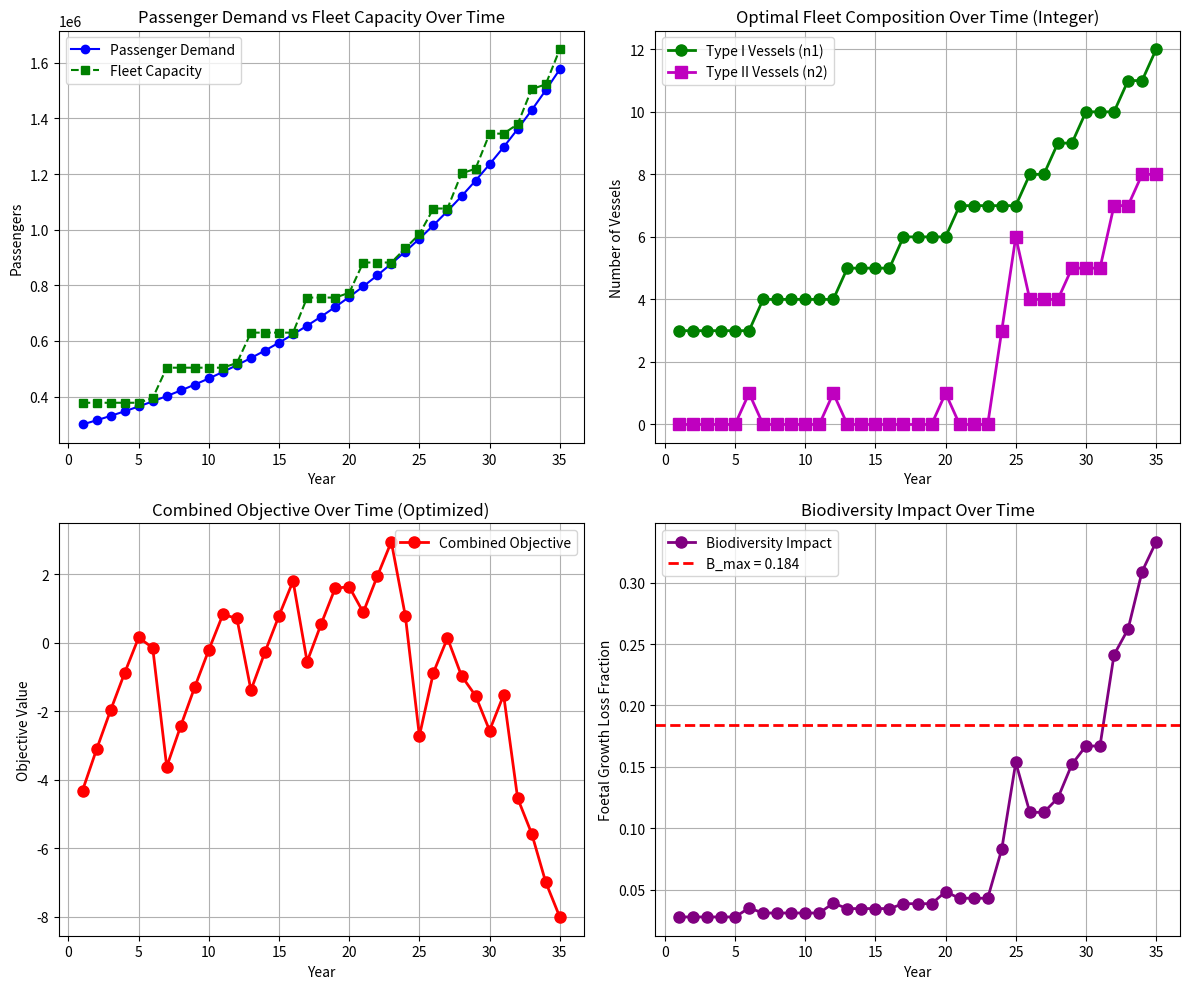

Reproduce this figure in Python.
import numpy as np
import matplotlib.pyplot as plt
from scipy.optimize import minimize

# Units: time in days/hours , carbon in tCO2eq , health in minutes -of -life.
L = 210 # season length (days)

# Vessel parameters
t1 , t2 = 2, 3 # trips per day per vessel (type I, type II)
cap1 , cap2 = 300, 27 # passengers per trip (type I, type II)
th1 , th2 = 1.5, 2 # hours spent with whales per trip (type I, type II)

ov1 , ov2 = 0.61, 0.8 # proportion of time overlapping with foraging (type I, type II)

p_enc = 0.05 # probability of repeatedly encountering the same whales

e1 , e2 = 2.36*10**(-3), 41.63*10**(-3) # GHG per passenger-trip (tCO2eq per passenger trip , type I, type II)

hb1 , hb2 = 43.95/(th1), 118.6/(th2) # minutes -of -life gained per passenger-hour with whales (type I, type II)

# Biodiversity logistic regression coefficients
a = -4.97 # intercept of logistic model
b = 1.76 # coefficient on foraging overlap
c = 0.0036 # coefficient on whale time (hours)

# Environmental boundary (max foetal growth loss)
B_max = 0.184 # 18.4%
P_start = 300000 # initial passenger demand

# Weights
w_H = 2.0 # weight on health benefit term
w_P = 1.0 # weight on passengers served term
w_C = 1.0 # weight on carbon penalty term
w_B = 2.0 # weight on biodiversity penalty term
w_cap = 20.0 # weight on excess capacity penalty term

def passengers(n1 , n2, L=130, t1=2, t2=2, cap1=20, cap2=100):
    Ptot = L * (n1 * t1 * cap1 + n2 * t2 * cap2)
    P1 = L * n1 * t1 * cap1
    P2 = L * n2 * t2 * cap2
    return Ptot, P1, P2

def carbon(n1 , n2, L=130, t1=2, t2=2, cap1=20, cap2=100):
    P1 = L * n1 * t1 * cap1
    P2 = L * n2 * t2 * cap2
    return P1 * e1 + P2 * e2, P1*e1, P2*e2

def health(n1, n2, hb1=1, hb2=1, th1=0.5, th2=0.2, L=130, t1=2, t2=2, cap1=20, cap2=100):
    h1 = L * n1 * t1 * cap1 * th1
    h2 = L * n2 * t2 * cap2 * th2
    return hb1 * h1 + hb2 * h2, hb1 * h1, hb2 * h2

def biodiversity(n1 , n2, L=130, t1=2, t2=2, th1=0.5, th2=0.2, ov1=0.5, ov2=0.3, p_enc=0.5, a=-4.97, b=1.76, c=0.0036, cap1=20, cap2=100):
    #Foetal growth loss fraction from whale exposure and overlap
    # total time per season with whales
    T_whale = L * (n1 * t1 * th1 + n2 * t2 * th2)

    # passenger -weighted overlap
    P1 = n1 * t1 * cap1
    P2 = n2 * t2 * cap2
    if (P1 + P2) == 0:
        overlap_eff = 0.0
    else:
        overlap_eff = (ov1 * P1 + ov2 * P2) / (P1 + P2)

    # logistic regression
    x = a + b * overlap_eff + c * T_whale * p_enc
    B = 1.0 / (1.0 + np.exp(-x))
    return B

def combined_objective(n1 , n2 , w_H=1 , w_P=1 , w_C=1 , w_B=1, w_cap=1, P_demand=1, H_ref=1 , P_ref=1 , C_ref=1 , B_ref=1, L=130, t1=2, t2=2, cap1=20, cap2=100, th1=0.5, th2=0.2, hb1=1, hb2=1, ov1=0.5, ov2=0.3, p_enc=0.5, a=-4.97, b=1.76, c=0.0036):

    P = passengers(n1 , n2, L, t1, t2, cap1, cap2)[0] # total passengers
    C = carbon(n1 , n2, L, t1, t2, cap1, cap2)[0] # total carbon emissions
    H = health(n1 , n2, hb1=hb1, hb2=hb2, th1=th1, th2=th2, L=L, t1=t1, t2=t2, cap1=cap1, cap2=cap2)[0] # total health benefit
    B = biodiversity(n1 , n2, L, t1, t2, th1, th2, ov1, ov2, p_enc, a, b, c, cap1, cap2) # biodiversity impact (foetal growth loss fraction)

    Hs = H / H_ref if H_ref > 0 else 0.0
    Ps = P / P_ref if P_ref > 0 else 0.0
    Cs = C / C_ref if C_ref > 0 else 0.0
    Bs = B / B_ref if B_ref > 0 else 0.0
    capacity_excess = max(P - P_demand, 0.0)
    capacity_penalty = capacity_excess / P_demand if P_demand > 0 else 0.0


    print(f"Debug: P={Ps:.0f}, C={Cs:.2f}, H={Hs:.2f}, B={Bs:.4f}, Capacity Penalty={capacity_penalty:.4f}")
    F = w_H * Hs + w_P * Ps - w_C * Cs - w_B * Bs - w_cap * capacity_penalty
    return F, (P, C, H, B)

def passenger_demand(year , P0=10 , growth_rate =0.05):
    return P0 * (1.0 + growth_rate)**( year - 1)

# Evaluate combined objective over years
years = np.arange(1, 36)  # years 1 to 25
growth_rate = 0.05  # 5% annual growth in passenger demand

# Compute reference metrics from initial reference fleet
n1_ref, n2_ref = 3, 2
P_ref = passengers(n1_ref, n2_ref, L, t1, t2, cap1, cap2)[0]
C_ref = carbon(n1_ref, n2_ref, L, t1, t2, cap1, cap2)[0]
H_ref = health(n1_ref, n2_ref, hb1, hb2, th1, th2, L, t1, t2, cap1, cap2)[0]
B_ref = biodiversity(n1_ref, n2_ref, L, t1, t2, th1=th1, th2=th2, ov1=ov1, ov2=ov2, p_enc=p_enc, a=a, b=b, c=c, cap1=cap1, cap2=cap2)

print("Reference fleet (n1_ref, n2_ref) =", n1_ref, n2_ref)
print("P_ref =", P_ref, "passengers per season")
print("C_ref =", C_ref)
print("H_ref =", H_ref)
print("B_ref =", B_ref)

# Optimization setup
demand_values = []
objective_values = []
n1_optimal = []
n2_optimal = []
b_values = []
p_capacity = []

def neg_objective(x):
    """Negative combined objective (for minimization)"""
    n1, n2 = x
    if n1 < 0 or n2 < 0:
        return 1e10
    F, _ = combined_objective(n1, n2, 
                              w_H=w_H, w_P=w_P, w_C=w_C, w_B=w_B,
                              w_cap=w_cap, P_demand=current_demand,
                              H_ref=H_ref, P_ref=P_ref, C_ref=C_ref, B_ref=B_ref,
                              L=L, t1=t1, t2=t2, cap1=cap1, cap2=cap2,
                              th1=th1, th2=th2, hb1=hb1, hb2=hb2,
                              ov1=ov1, ov2=ov2, p_enc=p_enc,
                              a=a, b=b, c=c)
    return -F

def constraint_biodiversity(x):
    """Constraint: biodiversity impact <= B_max"""
    n1, n2 = x
    if n1 < 0 or n2 < 0:
        return -1e10
    B = biodiversity(n1, n2, L, t1, t2, th1, th2, ov1, ov2, p_enc, a, b, c, cap1, cap2)
    return B_ref - B  # should be >= 0

def constraint_demand(x, year_demand):
    """Constraint: fleet must serve at least the yearly demand"""
    n1, n2 = x
    if n1 < 0 or n2 < 0:
        return -1e10
    P_total, _, _ = passengers(n1, n2, L, t1, t2, cap1, cap2)
    return P_total - year_demand  # should be >= 0

current_demand = P_start

print("\nYear-by-year optimization (integer fleet sizes):")
print("Year\tDemand\t\tN1\tN2\tCapacity\tObjective\tBiodiversity")

for year in years:
    demand = passenger_demand(year, P0=P_start, growth_rate=growth_rate)
    demand_values.append(demand)
    current_demand = demand
    
    # Initial guess based on reference fleet scaled by demand
    scale_factor = demand / P_ref if P_ref > 0 else 1.0
    x0 = np.array([n1_ref * scale_factor, n2_ref * scale_factor])
    
    # Constraints: biodiversity AND demand satisfaction
    constraints = [
        {'type': 'ineq', 'fun': constraint_biodiversity},
        {'type': 'ineq', 'fun': constraint_demand, 'args': (demand,)}
    ]
    
    # Bounds: at least 0 vessels, at most reasonable max (e.g., 50 of each)
    bounds = [(0, 50), (0, 50)]
    
    # Optimize with continuous variables first
    result = minimize(neg_objective, x0, method='SLSQP', bounds=bounds, constraints=constraints, options={'maxiter': 200})
    
    # Round to nearest integers
    n1_continuous, n2_continuous = result.x if result.success else x0
    n1_opt = int(np.round(n1_continuous))
    n2_opt = int(np.round(n2_continuous))
    
    # Check if rounded solution is feasible; if not, try nearby integer combinations
    feasible = False
    best_obj = -np.inf
    
    for dn1 in range(-1, 2):
        for dn2 in range(-1, 2):
            n1_test = n1_opt + dn1
            n2_test = n2_opt + dn2
            
            if n1_test < 0 or n2_test < 0:
                continue
            
            P_total, _, _ = passengers(n1_test, n2_test, L, t1, t2, cap1, cap2)
            B_test = biodiversity(n1_test, n2_test, L, t1, t2, th1, th2, ov1, ov2, p_enc, a, b, c, cap1, cap2)
            
            # Check constraints
            if P_total >= demand and B_test <= B_max:
                F_test, _ = combined_objective(n1_test, n2_test,
                                              w_H=w_H, w_P=w_P, w_C=w_C, w_B=w_B,
                                              w_cap=w_cap, P_demand=demand,
                                              H_ref=H_ref, P_ref=P_ref, C_ref=C_ref, B_ref=B_ref,
                                              L=L, t1=t1, t2=t2, cap1=cap1, cap2=cap2,
                                              th1=th1, th2=th2, hb1=hb1, hb2=hb2,
                                              ov1=ov1, ov2=ov2, p_enc=p_enc,
                                              a=a, b=b, c=c)
                
                if F_test > best_obj:
                    best_obj = F_test
                    n1_opt, n2_opt = n1_test, n2_test
                    feasible = True
    
    if not feasible:
        # If no feasible nearby solution, scale up from continuous solution
        n1_opt = int(np.ceil(n1_continuous))
        n2_opt = int(np.ceil(n2_continuous))
    
    P_capacity, _, _ = passengers(n1_opt, n2_opt, L, t1, t2, cap1, cap2)
    F_opt, (P_opt, C_opt, H_opt, B_opt) = combined_objective(n1_opt, n2_opt,
                                                              w_H=w_H, w_P=w_P, w_C=w_C, w_B=w_B,
                                                              w_cap=w_cap, P_demand=demand,
                                                              H_ref=H_ref, P_ref=P_ref, C_ref=C_ref, B_ref=B_ref,
                                                              L=L, t1=t1, t2=t2, cap1=cap1, cap2=cap2,
                                                              th1=th1, th2=th2, hb1=hb1, hb2=hb2,
                                                              ov1=ov1, ov2=ov2, p_enc=p_enc,
                                                              a=a, b=b, c=c)
    
    n1_optimal.append(n1_opt)
    n2_optimal.append(n2_opt)
    objective_values.append(F_opt)
    b_values.append(B_opt)
    p_capacity.append(P_capacity)
    
    print(f"{year}\t{demand:.0f}\t\t{n1_opt}\t{n2_opt}\t{P_capacity:.0f}\t{F_opt:.4f}\t\t{B_opt:.4f}")

# Plot results
fig, axes = plt.subplots(2, 2, figsize=(12, 10))

axes[0, 0].plot(years, demand_values, 'b-o', label='Passenger Demand')
axes[0, 0].plot(years, p_capacity, 'g--s', label='Fleet Capacity')
axes[0, 0].set_xlabel('Year')
axes[0, 0].set_ylabel('Passengers')
axes[0, 0].set_title('Passenger Demand vs Fleet Capacity Over Time')
axes[0, 0].grid(True)
axes[0, 0].legend()

axes[0, 1].plot(years, n1_optimal, 'g-o', label='Type I Vessels (n1)', linewidth=2, markersize=8)
axes[0, 1].plot(years, n2_optimal, 'm-s', label='Type II Vessels (n2)', linewidth=2, markersize=8)
axes[0, 1].set_xlabel('Year')
axes[0, 1].set_ylabel('Number of Vessels')
axes[0, 1].set_title('Optimal Fleet Composition Over Time (Integer)')
axes[0, 1].grid(True)
axes[0, 1].legend()

axes[1, 0].plot(years, objective_values, 'r-o', label='Combined Objective', linewidth=2, markersize=8)
axes[1, 0].set_xlabel('Year')
axes[1, 0].set_ylabel('Objective Value')
axes[1, 0].set_title('Combined Objective Over Time (Optimized)')
axes[1, 0].grid(True)
axes[1, 0].legend()

axes[1, 1].plot(years, b_values, 'purple', marker='o', label='Biodiversity Impact', linewidth=2, markersize=8)
axes[1, 1].axhline(y=B_max, color='r', linestyle='--', label=f'B_max = {B_max}', linewidth=2)
axes[1, 1].set_xlabel('Year')
axes[1, 1].set_ylabel('Foetal Growth Loss Fraction')
axes[1, 1].set_title('Biodiversity Impact Over Time')
axes[1, 1].grid(True)
axes[1, 1].legend()

plt.tight_layout()
plt.savefig('objective_optimization.png', dpi=150)
plt.show()
